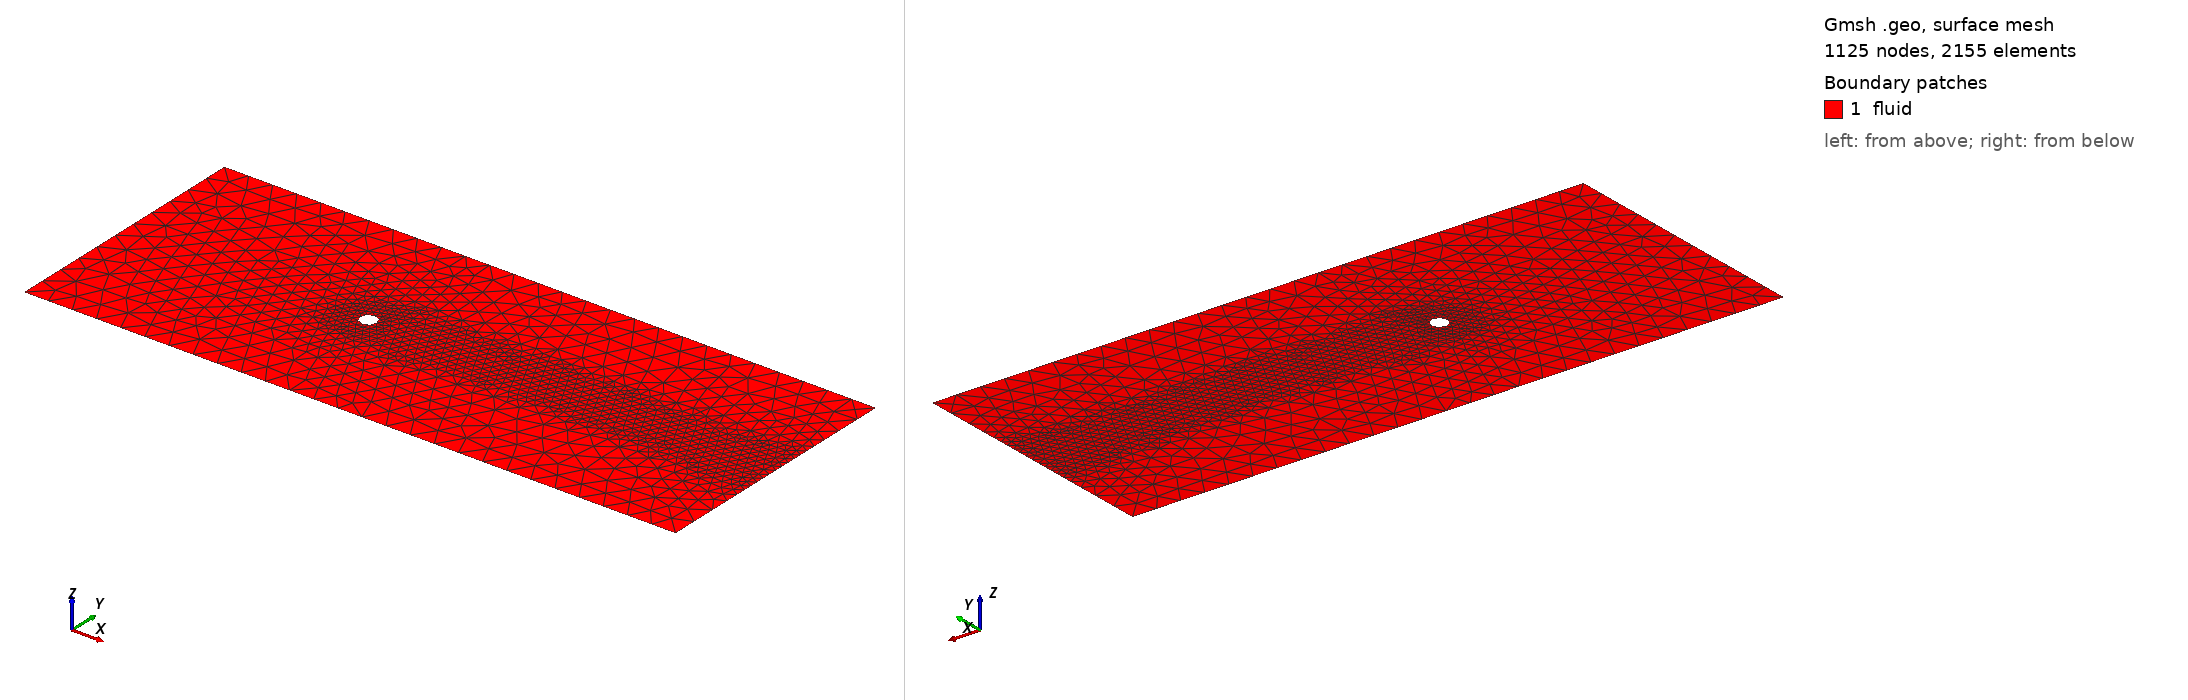

Gmsh geometry script, surface-meshed: 1125 nodes, 2155 surface elements. Boundary patches (legend numbers): 1 fluid. Left view from above one corner, right view from below the opposite corner. Legend entries are the model's physical surfaces. The drawing asked Gmsh for element sizes between 1% and 20% of the model's largest extent; the script's own settings can give other sizes.

=== cylinder.geo (drawn) ===
// =============================================================
// Cylinder flow — FIXED physical group IDs (no ID conflicts)
// Domain: [-15, 25] x [-8, 8], D=1 cylinder at origin
// Re=100 (u_inf=1, D=1, nu=0.01)
// =============================================================

lc_cyl    = 0.15;
lc_wake   = 0.5;
lc_far    = 1.5;

// Domain corners
Point(1)  = {-15, -8, 0, lc_far};
Point(2)  = { 25, -8, 0, lc_far};
Point(3)  = { 25,  8, 0, lc_far};
Point(4)  = {-15,  8, 0, lc_far};

// Cylinder (radius=0.5)
Point(5)  = { 0,    0,   0, lc_cyl};
Point(6)  = { 0.5,  0,   0, lc_cyl};
Point(7)  = { 0,    0.5, 0, lc_cyl};
Point(8)  = {-0.5,  0,   0, lc_cyl};
Point(9)  = { 0,   -0.5, 0, lc_cyl};

// Outer boundary lines
Line(1) = {1, 2};   // bottom
Line(2) = {2, 3};   // right (outlet)
Line(3) = {3, 4};   // top
Line(4) = {4, 1};   // left (inlet)

// Cylinder arcs
Circle(5) = {6, 5, 7};
Circle(6) = {7, 5, 8};
Circle(7) = {8, 5, 9};
Circle(8) = {9, 5, 6};

// Surface
Curve Loop(1) = {1, 2, 3, 4};
Curve Loop(2) = {5, 6, 7, 8};
Plane Surface(1) = {1, 2};

// =============================================================
// PHYSICAL GROUPS — all unique IDs, surface gets highest ID
// Curve tags: 1,2,3,4  (1D boundaries)
// Surface tag: 100      (2D domain — use a high number, never 1-4)
// =============================================================
Physical Curve("inlet",    1) = {4};
Physical Curve("outlet",   2) = {2};
Physical Curve("walls",    3) = {1, 3};
Physical Curve("cylinder", 4) = {5, 6, 7, 8};
Physical Surface("fluid", 100) = {1};   // <-- tag 100, NOT 1

// Refinement fields
Field[1] = Distance;
Field[1].CurvesList = {5, 6, 7, 8};
Field[1].Sampling   = 100;

Field[2] = Threshold;
Field[2].InField  = 1;
Field[2].SizeMin  = lc_cyl;
Field[2].SizeMax  = lc_far;
Field[2].DistMin  = 0.0;
Field[2].DistMax  = 6.0;

Field[3] = Box;
Field[3].XMin = -0.5;  Field[3].XMax = 25.0;
Field[3].YMin = -2.5;  Field[3].YMax =  2.5;
Field[3].VIn  = lc_wake;
Field[3].VOut = lc_far;

Field[4] = Min;
Field[4].FieldsList = {2, 3};
Background Field = 4;

Mesh.Algorithm    = 5;
Mesh.RecombineAll = 0;
Mesh.Smoothing    = 5;
Mesh.ElementOrder = 1;
